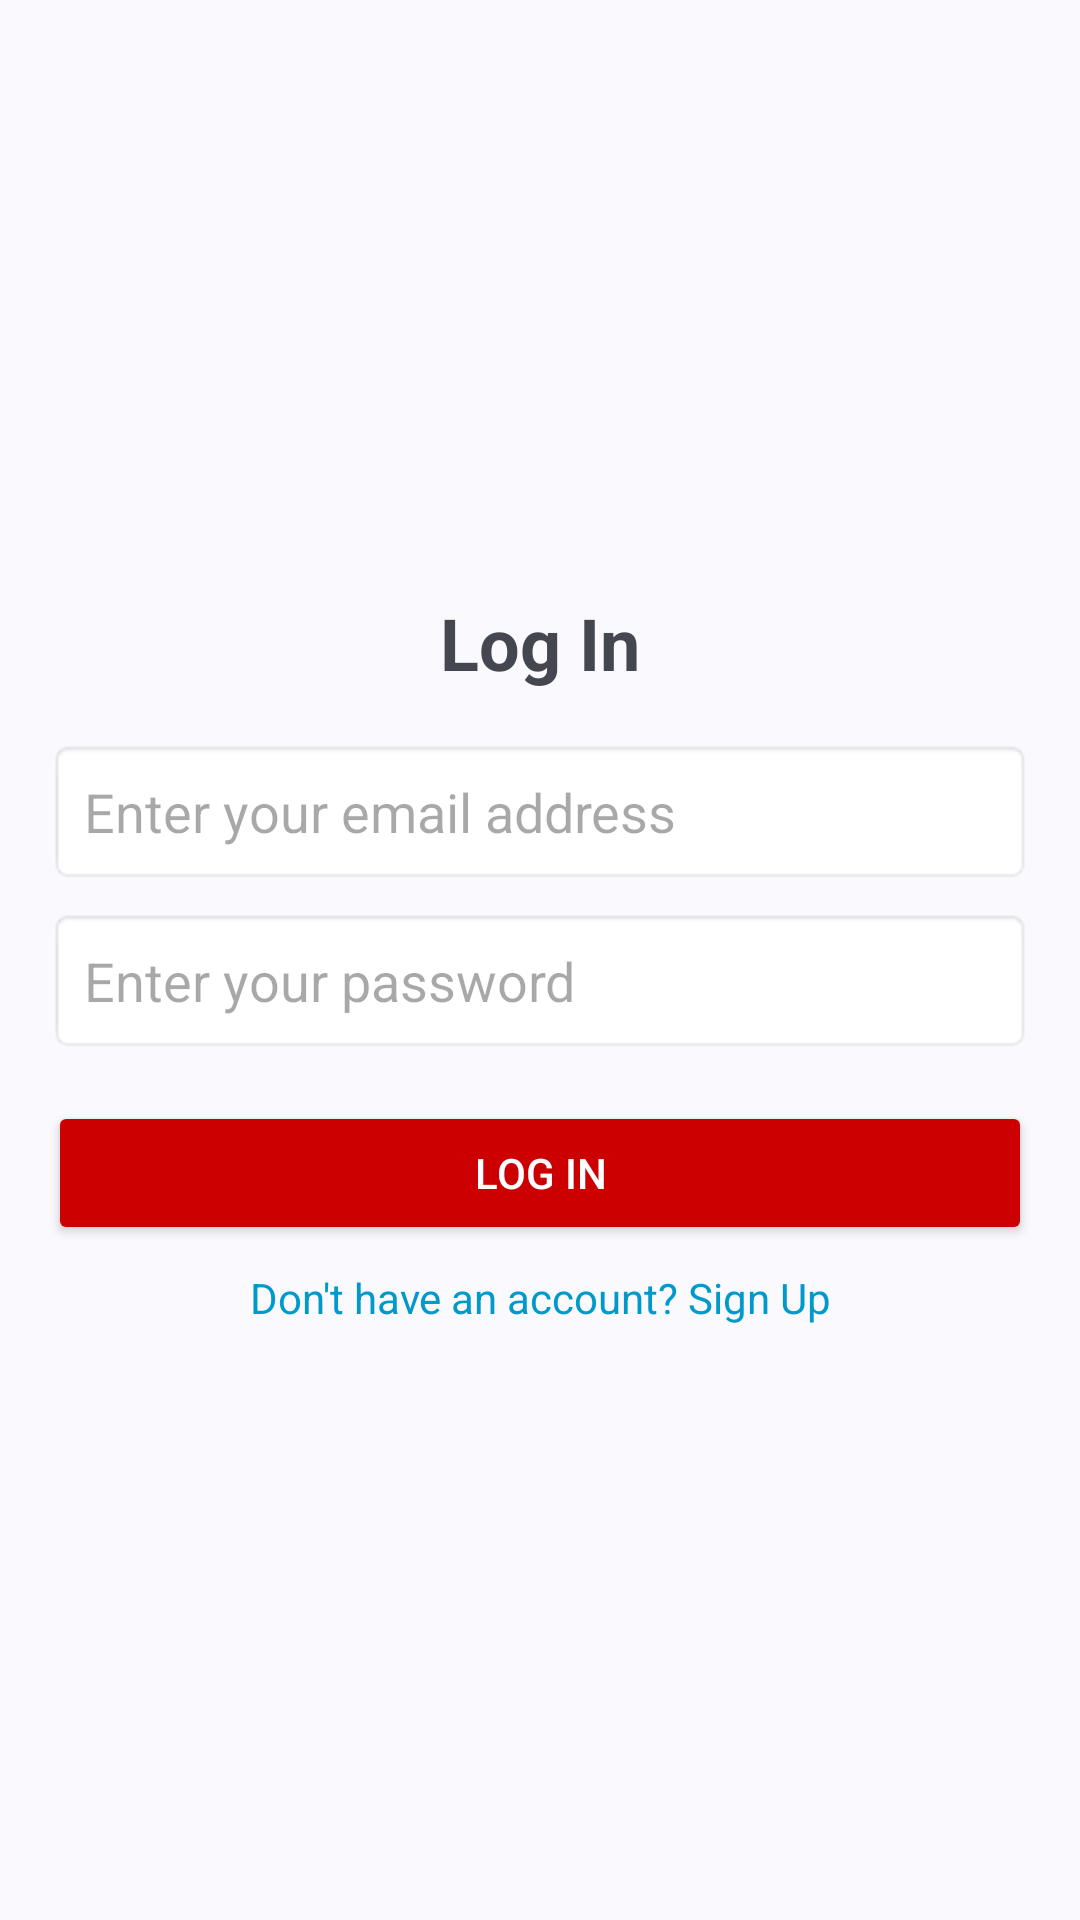

Here is an Android app screen rendered from its layout file. Give the layout XML and the strings, colors and styles it references.
<!-- AndroidManifest.xml: application theme Theme.FirstAidApp -->
<!-- res/layout/activity_log_in.xml -->
<?xml version="1.0" encoding="utf-8"?>
<LinearLayout xmlns:android="http://schemas.android.com/apk/res/android"
    xmlns:app="http://schemas.android.com/apk/res-auto"
    xmlns:tools="http://schemas.android.com/tools"
    android:layout_width="match_parent"
    android:layout_height="match_parent"
    android:orientation="vertical"
    android:gravity="center"
    android:padding="16dp"
    tools:context=".LogInActivity">

    <TextView
        android:layout_width="wrap_content"
        android:layout_height="wrap_content"
        android:text="Log In"
        android:textSize="24sp"
        android:textStyle="bold"
        android:gravity="center"
        android:layout_marginBottom="16dp" />

    <EditText
        android:id="@+id/text_email"
        android:layout_width="match_parent"
        android:layout_height="wrap_content"
        android:hint="Enter your email address"
        android:inputType="textEmailAddress"
        android:padding="12dp"
        android:background="@android:drawable/editbox_background" />

    <EditText
        android:id="@+id/text_pwd"
        android:layout_width="match_parent"
        android:layout_height="wrap_content"
        android:hint="Enter your password"
        android:inputType="textPassword"
        android:padding="12dp"
        android:background="@android:drawable/editbox_background"
        android:layout_marginTop="8dp" />

    <Button
        android:id="@+id/btn_login"
        android:layout_width="match_parent"
        android:layout_height="wrap_content"
        android:text="Log In"
        android:backgroundTint="@android:color/holo_red_dark"
        android:textColor="@android:color/white"
        android:padding="12dp"
        android:layout_marginTop="16dp" />

    <TextView
        android:id="@+id/go_tp_signup"
        android:layout_width="wrap_content"
        android:layout_height="wrap_content"
        android:text="Don't have an account? Sign Up"
        android:textColor="@android:color/holo_blue_dark"
        android:gravity="center"
        android:layout_marginTop="8dp" />

</LinearLayout>
<!-- resources referenced by this layout -->
<resources>
  <style name="Theme.FirstAidApp" parent="Base.Theme.FirstAidApp" />
  <style name="Base.Theme.FirstAidApp" parent="Theme.Material3.DynamicColors.DayNight.NoActionBar">
          
      </style>
</resources>
